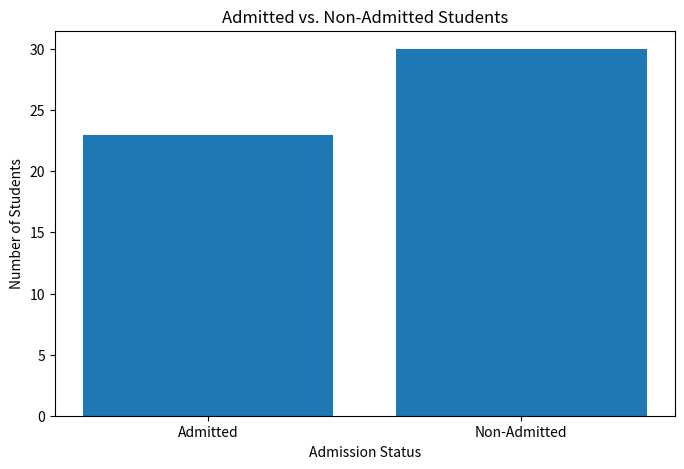
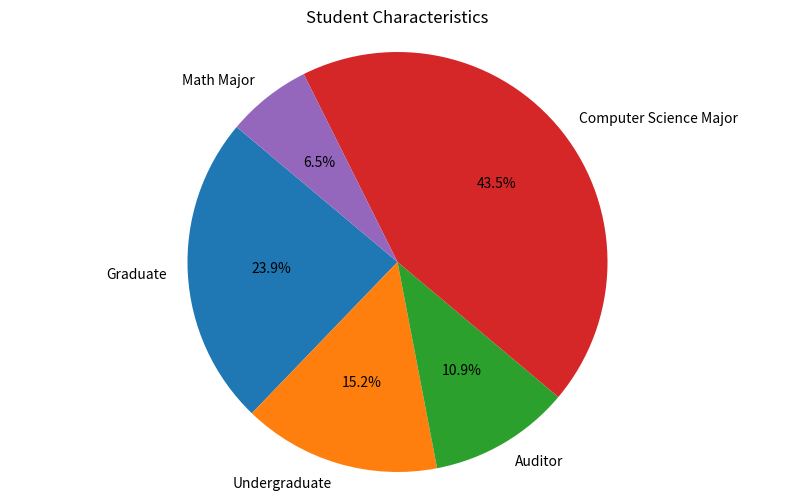

Reproduce these figures in Python, in order.
# %%
import pandas as pd
import matplotlib.pyplot as plt


# %%
# Max heap implementation
def max_heap(lst, value):
    lst.append(value)  # Add the new value to the end of the heap
    idx = len(lst) - 1  # Get the index of the newly added element

    # Moving the newly added element up the tree as long as it's greater
    # than its parent, maintaining the max heap property
    while idx > 0:
        parent_index = (idx - 1) // 2
        if lst[idx] > lst[parent_index]:
            lst[idx], lst[parent_index] = lst[parent_index], lst[idx]
            idx = parent_index
        else:
            break

# Pop max heap implementation
def pop_max_heap(lst):
    # Checking if list is empty
    if not list:
        return "The array is empty"

    # Checking if there is only one element in the list
    if len(lst) == 1:
        return lst.pop()

    # Maximum element
    max_elem = lst[0]
    # Last element
    last = lst.pop()

    if lst:
        # Moving the last element to the root position
        lst[0] = last
        index = 0
        n = len(lst)

        # Restore the tree by bringing down the element
        while True:
            left = index * 2 + 1
            right = index * 2 + 2
            largest = index

            # Comparing the largest value to the left child
            if left < n and lst[largest] < lst[left]:
                largest = left

            # Comparing the largest value to the right child
            if right < n and lst[largest] < lst[right]:
                largest = right

            # Checking if largest index has been changed
            # No need to swap elements or call function recursively if largest element was not changed
            if largest != index:
                # Swapping the values of the parent with the largest element
                lst[largest], lst[index] = lst[index], lst[largest]
                index = largest
            else:
                break

    # Returning the maximum element that was removed
    return max_elem


# Function that organizes student payload into a dictionary
def student_data(name, student_type, computer_science, math, year, orientation_day):
    return {"Name": name,
            "student_type": student_type,
            "computer_science": computer_science,
            "math": math,
            "year": year,
            "orientation_day": orientation_day}
    
# Function that organizes student address into a dictionary
def student_address(name, street, city, state, zip_code):
    return {"name": name,
            "street": street,
            "city": city,
            "state": state,
            "zip_code": zip_code}
    
# Prioritizing each student
def priority(payload, idx):
    lst_priority = [
        1 if payload["student_type"] == "Graduate" else 0,
        1 if payload["computer_science"] is True else 0,
        1 if payload["math"] is True else 0,
        payload["year"],  # Closer students are graduating - higher the priority
        -payload["orientation_day"],
        # Reversing the orientation day value to give priority to students that register earlier
        idx  # Unique identifier of each student
    ]

    return lst_priority


# Processing each student and admitting by priority criteria
def process_admissions(payload):
    lst = []  #
    admitted_students = []  # Initialize a list for admitted students

    # Enumerating through student requests and prioritizing them
    for idx, student in enumerate(payload):
        priority_student = priority(student, idx)
        max_heap(lst, priority_student)  # Adding every priority to our max heap

    # Admitting students up to a limit 25 based on max heap priorities
    while len(admitted_students) < 25 and len(lst) > 0:
        _, computer_science, math, year, orientation_day, idx = pop_max_heap(lst)
        admitted_students.append(idx)

    return admitted_students

offers = None
# Making offers to admitted students if places become available
def make_offers(payload, admitted_students, dropouts):
    offers = []

    # Checking for admitted students who haven't dropped the class
    for idx, request in enumerate(payload):
        if idx in admitted_students and idx not in dropouts:
            offers.append(request)

    # Filling empty spots with the most qualified students
    while len(offers) < 25:
        # Checking for the next most qualified student who hasn't been previously admitted
        next_student = None
        for index, request in enumerate(payload):
            if index not in admitted_students and index not in dropouts:
                if next_student is None or priority(request, index) > priority(next_student, index):
                    next_student = request

        # If no more qualified students are available, break the loop
        if next_student is None:
            break

        # Marking the student as admitted and add them to the offers list
        admitted_students.append(payload.index(next_student))
        offers.append(next_student)

    return offers


# %%
# Create a dictionary with the student data
data = [
    student_data("Billy Pilgrim", "Graduate", False, True, 2, 2),
    student_data("The Tralfamadorian", "Undergraduate", True, True, 4, 1),
    student_data("Tyler Durden", "Graduate", False, False, 3, 3),
    student_data("Arthur Dent", "Auditor", True, False, 0, 4),
    student_data("William S. Burroughs", "Graduate", False, False, 2, 1),
    student_data("Yossarian", "Undergraduate", False, True, 4, 5),
    student_data("Patrick Bateman", "Graduate", True, True, 1, 1),
    student_data("The Hitchhiker", "Auditor", True, False, 0, 5),
    student_data("Ford Prefect", "Graduate", False, False, 4, 2),
    student_data("Anton Chigurh", "Undergraduate", True, True, 4, 3),
    student_data("Holden Caulfield", "Graduate", False, False, 1, 3),
    student_data("Marla Singer", "Auditor", True, True, 2, 4),
    student_data("Randle McMurphy", "Graduate", True, True, 3, 2),
    student_data("Zaphod Beeblebrox", "Undergraduate", False, True, 2, 1),
    student_data("John Dillinger", "Graduate", False, False, 3, 1),
    student_data("Sheriff Ed Tom Bell", "Auditor", True, False, 2, 4),
    student_data("Joseph Heller", "Graduate", False, True, 4, 5),
    student_data("Travis Bickle", "Undergraduate", False, True, 1, 5),
    student_data("Lenny Bruce", "Auditor", True, False, 2, 5),
    student_data("The Narrator", "Graduate", True, False, 0, 1),
    student_data("Marianne Engel", "Undergraduate", True, True, 2, 3),
    student_data("Llewelyn Moss", "Graduate", True, False, 3, 5),
    student_data("Marvin the Paranoid Android", "Undergraduate", False, True, 3, 2),
]

# Create a dictionary with the student address data
student_address = {
    "Name": [
        "Billy Pilgrim", "The Tralfamadorian", "Tyler Durden", "Arthur Dent",
        "William S. Burroughs", "Yossarian", "Patrick Bateman", "The Hitchhiker",
        "Ford Prefect", "Anton Chigurh", "Holden Caulfield", "Marla Singer",
        "Randle McMurphy", "Zaphod Beeblebrox", "John Dillinger", "Sheriff Ed Tom Bell",
        "Joseph Heller", "Travis Bickle", "Lenny Bruce", "The Narrator",
        "Marianne Engel", "Llewelyn Moss", "Marvin the Paranoid Android"
    ],
    "Street Address": [
        "1234 Elm Street", "5678 Oak Avenue", "4321 Maple Lane", "9876 Birch Road",
        "2468 Pine Street", "1357 Cedar Avenue", "8642 Redwood Drive", "9875 Willow Lane",
        "3690 Alder Street", "7523 Birch Avenue", "5210 Cedar Road", "2150 Maple Lane",
        "3033 Elm Street", "6234 Oak Avenue", "7749 Redwood Drive", "1947 Pine Street",
        "1502 Cedar Avenue", "6351 Willow Lane", "8842 Birch Road", "9999 Elm Street",
        "12345 Oak Avenue", "7890 Pine Street", "5678 Cedar Road"
    ],
    "City": [
        "Springfield", "Tralfamadore", "Fight Club City", "London",
        "New York", "Pianosa", "New York", "Earth",
        "Betelgeuse", "No Country", "New York", "Wilmington",
        "Salem", "Betelgeuse", "Chicago", "Laredo",
        "New York", "New York", "Los Angeles", "San Francisco",
        "Toronto", "Austin", "London"
    ],
    "State": [
        "Illinois", "Outer Space", "Anarchy", "England",
        "New York", "Italy", "New York", "Milky Way",
        "Galaxy", "Nowhere", "New York", "Delaware",
        "Oregon", "Galaxy", "Illinois", "Texas",
        "New York", "New York", "California", "California",
        "Ontario", "Texas", "England"
    ],
    "ZIP Code": [
        "62701", "12345", "54321", "SW1A 1AA",
        "10001", "12345", "10002", "54321",
        "12345", "54321", "10003", "19801",
        "97301", "12345", "60601", "78040",
        "10004", "10005", "90001", "94101",
        "M5V 2L7", "78701", "SW1A 2AA"
    ]
}

# Create a DataFrame from the dictionary
addresses_df = pd.DataFrame(student_address)
students_df = pd.DataFrame(data)
offers_df = pd.DataFrame(offers)


# %%
# MAIN SCRIPT
admitted_students = process_admissions(data)

# print("Admitted students in order:")
# for index, idx in enumerate(admitted_students):
#     print(index+1, payload[idx]["name"])
# Simulating dropouts

dropouts = [admitted_students[3], admitted_students[17]]

def process_offers(data, admitted_students, dropouts, addresses_df):
    offers = make_offers(data, admitted_students, dropouts)
    offers_df = pd.DataFrame(offers)  # Create the DataFrame locally
    # Merge the offers DataFrame with the addresses DataFrame using an inner join
    offers_df = pd.merge(offers_df, addresses_df, on="Name", how="inner")
    for index, offer in enumerate(offers_df.iterrows()):
        print(index + 1, offer[1]["Name"], offer[1]["Street Address"], offer[1]["City"], offer[1]["State"], offer[1]["ZIP Code"])
        
process_offers(data, admitted_students, dropouts, addresses_df)
offers_df.to_csv('offers_data.csv', index=False)


# %%
import matplotlib.pyplot as plt
import numpy as np

# Sample data 
admitted_students = 23
non_admitted_students = 30
student_characteristics = {
    'Graduate': 11,
    'Undergraduate': 7,
    'Auditor': 5,
    'Computer Science Major': 20,
    'Math Major': 3,
}

# Admitted vs Non-Admitted Graph
plt.figure(figsize=(8, 5))
admission_status = ['Admitted', 'Non-Admitted']
students_count = [admitted_students, non_admitted_students]
plt.bar(admission_status, students_count)
plt.title('Admitted vs. Non-Admitted Students')
plt.xlabel('Admission Status')
plt.ylabel('Number of Students')
plt.show()


# Student Characteristics Graph
plt.figure(figsize=(10, 6))
characteristics = list(student_characteristics.keys())
student_counts = list(student_characteristics.values())
plt.pie(student_counts, labels=characteristics, autopct='%1.1f%%', startangle=140)
plt.title('Student Characteristics')
plt.axis('equal')  
plt.show()






